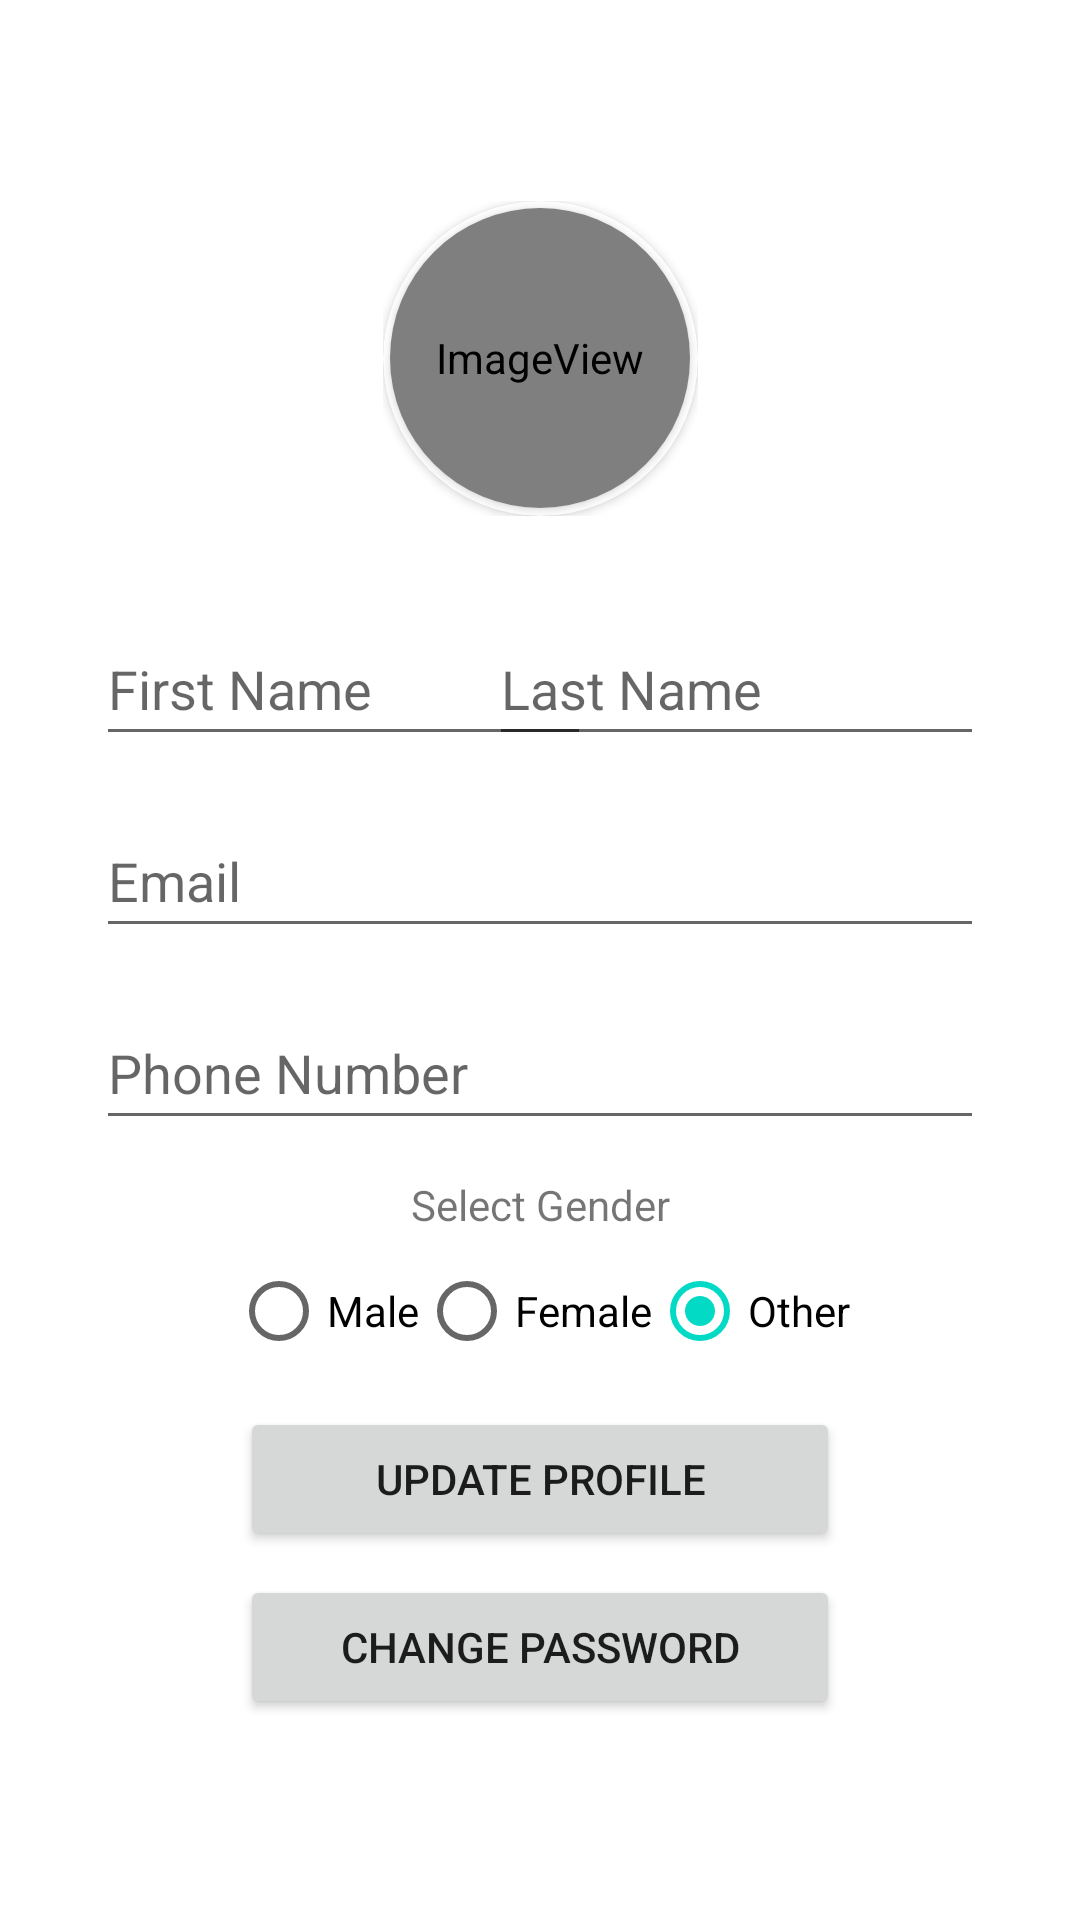

Reconstruct the res/layout file that produces this screen, plus the resources it refers to.
<!-- AndroidManifest.xml: application theme Theme.MedFinder -->
<!-- res/layout/fragment_user_profile.xml -->
<?xml version="1.0" encoding="utf-8"?>
<androidx.constraintlayout.widget.ConstraintLayout xmlns:android="http://schemas.android.com/apk/res/android"
    xmlns:app="http://schemas.android.com/apk/res-auto"
    xmlns:tools="http://schemas.android.com/tools"
    android:layout_width="match_parent"
    android:layout_height="match_parent"
    tools:context=".ui.profile.UserProfileFragment">

    <androidx.constraintlayout.widget.ConstraintLayout
        android:id="@+id/ui_container"
        android:layout_width="match_parent"
        android:layout_height="wrap_content"
        android:paddingStart="16dp"
        android:paddingTop="16dp"
        android:paddingEnd="16dp"
        android:paddingBottom="16dp"
        app:layout_constraintBottom_toBottomOf="parent"
        app:layout_constraintEnd_toEndOf="parent"
        app:layout_constraintStart_toStartOf="parent"
        app:layout_constraintTop_toTopOf="parent" >

        <FrameLayout
            android:id="@+id/profile_photo_container"
            android:layout_width="wrap_content"
            android:layout_height="wrap_content"
            app:layout_constraintEnd_toEndOf="parent"
            app:layout_constraintStart_toStartOf="parent"
            app:layout_constraintTop_toTopOf="parent" >

            <androidx.cardview.widget.CardView
                android:layout_width="105dp"
                android:layout_height="105dp"
                app:cardBackgroundColor="@color/white"
                app:cardCornerRadius="250dp">

                <androidx.cardview.widget.CardView
                    android:layout_width="100dp"
                    android:layout_height="100dp"
                    android:layout_gravity="center"
                    app:cardCornerRadius="250dp">

                    <ImageView
                        android:id="@+id/profile_picture"
                        android:layout_width="100dp"
                        android:layout_height="100dp"
                        android:contentDescription="@string/profile_picture_desc"
                        android:scaleType="centerCrop"
                        app:srcCompat="@mipmap/ic_generic_profile_img" />

                </androidx.cardview.widget.CardView>
            </androidx.cardview.widget.CardView>
        </FrameLayout>

        <androidx.constraintlayout.widget.ConstraintLayout
            android:id="@+id/name_container"
            android:layout_width="match_parent"
            android:layout_height="wrap_content"
            android:layout_marginStart="16dp"
            android:layout_marginTop="32dp"
            android:layout_marginEnd="16dp"
            app:layout_constraintEnd_toEndOf="parent"
            app:layout_constraintStart_toStartOf="parent"
            app:layout_constraintTop_toBottomOf="@id/profile_photo_container">

            <EditText
                android:id="@+id/first_name"
                android:layout_width="165dp"
                android:layout_height="48dp"
                android:autofillHints="@string/first_name_hint"
                android:hint="@string/first_name_hint"
                android:inputType="textPersonName"
                app:layout_constraintBottom_toBottomOf="parent"
                app:layout_constraintStart_toStartOf="parent"
                app:layout_constraintTop_toTopOf="parent" />

            <EditText
                android:id="@+id/last_name"
                android:layout_width="165dp"
                android:layout_height="48dp"
                android:autofillHints="@string/last_name_hint"
                android:hint="@string/last_name_hint"
                android:inputType="textPersonName"
                app:layout_constraintBottom_toBottomOf="parent"
                app:layout_constraintEnd_toEndOf="parent"
                app:layout_constraintTop_toTopOf="parent" />

        </androidx.constraintlayout.widget.ConstraintLayout>

        <EditText
            android:id="@+id/email"
            android:layout_width="0dp"
            android:layout_height="48dp"
            android:layout_marginStart="16dp"
            android:layout_marginTop="16dp"
            android:layout_marginEnd="16dp"
            android:autofillHints="@string/email_hint"
            android:hint="@string/email_hint"
            android:inputType="textEmailAddress"
            app:layout_constraintEnd_toEndOf="parent"
            app:layout_constraintStart_toStartOf="parent"
            app:layout_constraintTop_toBottomOf="@id/name_container" />

        <EditText
            android:id="@+id/phone_number"
            android:layout_width="0dp"
            android:layout_height="48dp"
            android:layout_marginStart="16dp"
            android:layout_marginTop="16dp"
            android:layout_marginEnd="16dp"
            android:autofillHints="@string/phone_number_hint"
            android:hint="@string/phone_number_hint"
            android:inputType="phone"
            app:layout_constraintEnd_toEndOf="parent"
            app:layout_constraintStart_toStartOf="parent"
            app:layout_constraintTop_toBottomOf="@id/email" />


        <androidx.constraintlayout.widget.ConstraintLayout
            android:id="@+id/gender_container"
            android:layout_width="match_parent"
            android:layout_height="wrap_content"
            android:layout_marginStart="16dp"
            android:layout_marginTop="12dp"
            android:layout_marginEnd="16dp"
            app:layout_constraintEnd_toEndOf="parent"
            app:layout_constraintStart_toStartOf="parent"
            app:layout_constraintTop_toBottomOf="@id/phone_number">

            <TextView
                android:id="@+id/select_gender_prompt"
                android:layout_width="wrap_content"
                android:layout_height="wrap_content"
                android:text="@string/select_gender_prompt"
                app:layout_constraintEnd_toEndOf="parent"
                app:layout_constraintStart_toStartOf="parent"
                app:layout_constraintTop_toTopOf="parent" />

            <RadioGroup
                android:id="@+id/gender_radio_group"
                android:layout_width="wrap_content"
                android:layout_height="wrap_content"
                android:layout_marginStart="16dp"
                android:layout_marginTop="2dp"
                android:layout_marginEnd="16dp"
                android:orientation="horizontal"
                app:layout_constraintBottom_toBottomOf="parent"
                app:layout_constraintEnd_toEndOf="parent"
                app:layout_constraintStart_toStartOf="parent"
                app:layout_constraintTop_toBottomOf="@id/select_gender_prompt">

                <RadioButton
                    android:id="@+id/radio_male"
                    android:layout_width="wrap_content"
                    android:layout_height="wrap_content"
                    android:text="@string/gender_male" />

                <RadioButton
                    android:id="@+id/radio_female"
                    android:layout_width="wrap_content"
                    android:layout_height="wrap_content"
                    android:text="@string/gender_female" />

                <RadioButton
                    android:id="@+id/radio_other"
                    android:layout_width="wrap_content"
                    android:layout_height="wrap_content"
                    android:checked="true"
                    android:text="@string/gender_other" />

            </RadioGroup>

        </androidx.constraintlayout.widget.ConstraintLayout>

        <Button
            android:id="@+id/update_profile_button"
            android:layout_width="200dp"
            android:layout_height="wrap_content"
            android:layout_marginStart="60dp"
            android:layout_marginTop="8dp"
            android:layout_marginEnd="60dp"
            android:text="@string/update_profile_text"
            app:layout_constraintEnd_toEndOf="parent"
            app:layout_constraintStart_toStartOf="parent"
            app:layout_constraintTop_toBottomOf="@id/gender_container" />

        <Button
            android:id="@+id/change_password_button"
            android:layout_width="200dp"
            android:layout_height="wrap_content"
            android:layout_marginStart="60dp"
            android:layout_marginTop="8dp"
            android:layout_marginEnd="60dp"
            android:text="@string/change_password_text"
            app:layout_constraintEnd_toEndOf="parent"
            app:layout_constraintStart_toStartOf="parent"
            app:layout_constraintTop_toBottomOf="@id/update_profile_button" />

    </androidx.constraintlayout.widget.ConstraintLayout>

</androidx.constraintlayout.widget.ConstraintLayout>
<!-- resources referenced by this layout -->
<resources>
  <color name="white">#FFFFFFFF</color>
  <!-- mipmap ic_generic_profile_img (mipmap-anydpi-v26) -->
  <?xml version="1.0" encoding="utf-8"?>
  <adaptive-icon xmlns:android="http://schemas.android.com/apk/res/android">
      <background android:drawable="@drawable/ic_generic_profile_img_background"/>
      <foreground android:drawable="@drawable/ic_generic_profile_img_foreground"/>
  </adaptive-icon>
  <string name="change_password_text">Change Password</string>
  <string name="email_hint">Email</string>
  <string name="first_name_hint">First Name</string>
  <string name="gender_female">Female</string>
  <string name="gender_male">Male</string>
  <string name="gender_other">Other</string>
  <string name="last_name_hint">Last Name</string>
  <string name="phone_number_hint">Phone Number</string>
  <string name="profile_picture_desc">Profile Picture</string>
  <string name="select_gender_prompt">Select Gender</string>
  <string name="update_profile_text">Update Profile</string>
  <style name="Theme.MedFinder" parent="Theme.MaterialComponents.DayNight.DarkActionBar">
          
          <item name="colorPrimary">@color/purple_500</item>
          <item name="colorPrimaryVariant">@color/purple_700</item>
          <item name="colorOnPrimary">@color/white</item>
          
          <item name="colorSecondary">@color/teal_200</item>
          <item name="colorSecondaryVariant">@color/teal_700</item>
          <item name="colorOnSecondary">@color/black</item>
          
          <item name="android:statusBarColor">?attr/colorPrimaryVariant</item>
          
          <item name="recyclerViewStyle">@style/RecyclerViewStyle</item>
      </style>
  <!-- drawable ic_generic_profile_img_foreground (drawable) -->
  <vector xmlns:android="http://schemas.android.com/apk/res/android"
      android:width="108dp"
      android:height="108dp"
      android:viewportWidth="24"
      android:viewportHeight="24"
      android:tint="#000000">
    <group android:scaleX="0.7308"
        android:scaleY="0.7308"
        android:translateX="3.2304"
        android:translateY="3.2304">
      <path
          android:fillColor="@android:color/white"
          android:pathData="M12,2C6.48,2 2,6.48 2,12s4.48,10 10,10s10,-4.48 10,-10S17.52,2 12,2zM12,6c1.93,0 3.5,1.57 3.5,3.5S13.93,13 12,13s-3.5,-1.57 -3.5,-3.5S10.07,6 12,6zM12,20c-2.03,0 -4.43,-0.82 -6.14,-2.88C7.55,15.8 9.68,15 12,15s4.45,0.8 6.14,2.12C16.43,19.18 14.03,20 12,20z"/>
    </group>
  </vector>
  <color name="purple_500">#FF6200EE</color>
  <color name="purple_700">#FF3700B3</color>
  <color name="teal_200">#FF03DAC5</color>
  <color name="teal_700">#FF018786</color>
  <color name="black">#FF000000</color>
  <style name="RecyclerViewStyle">
          <item name="layoutManager">androidx.recyclerview.widget.GridLayoutManager</item>
          <item name="android:orientation">vertical</item>
          <item name="spanCount">1</item>
          <item name="android:background">@drawable/recycler_view_border</item>
          <item name="android:padding">8dp</item>
          <item name="android:clipToPadding">false</item>
      </style>
  <!-- drawable recycler_view_border (drawable) -->
  <?xml version="1.0" encoding="utf-8"?>
  <shape xmlns:android="http://schemas.android.com/apk/res/android">
      <solid android:color="@android:color/transparent" />
      <stroke
          android:width="2dp"
          android:color="@android:color/darker_gray" />
      <corners android:radius="4dp" />
  </shape>
</resources>
